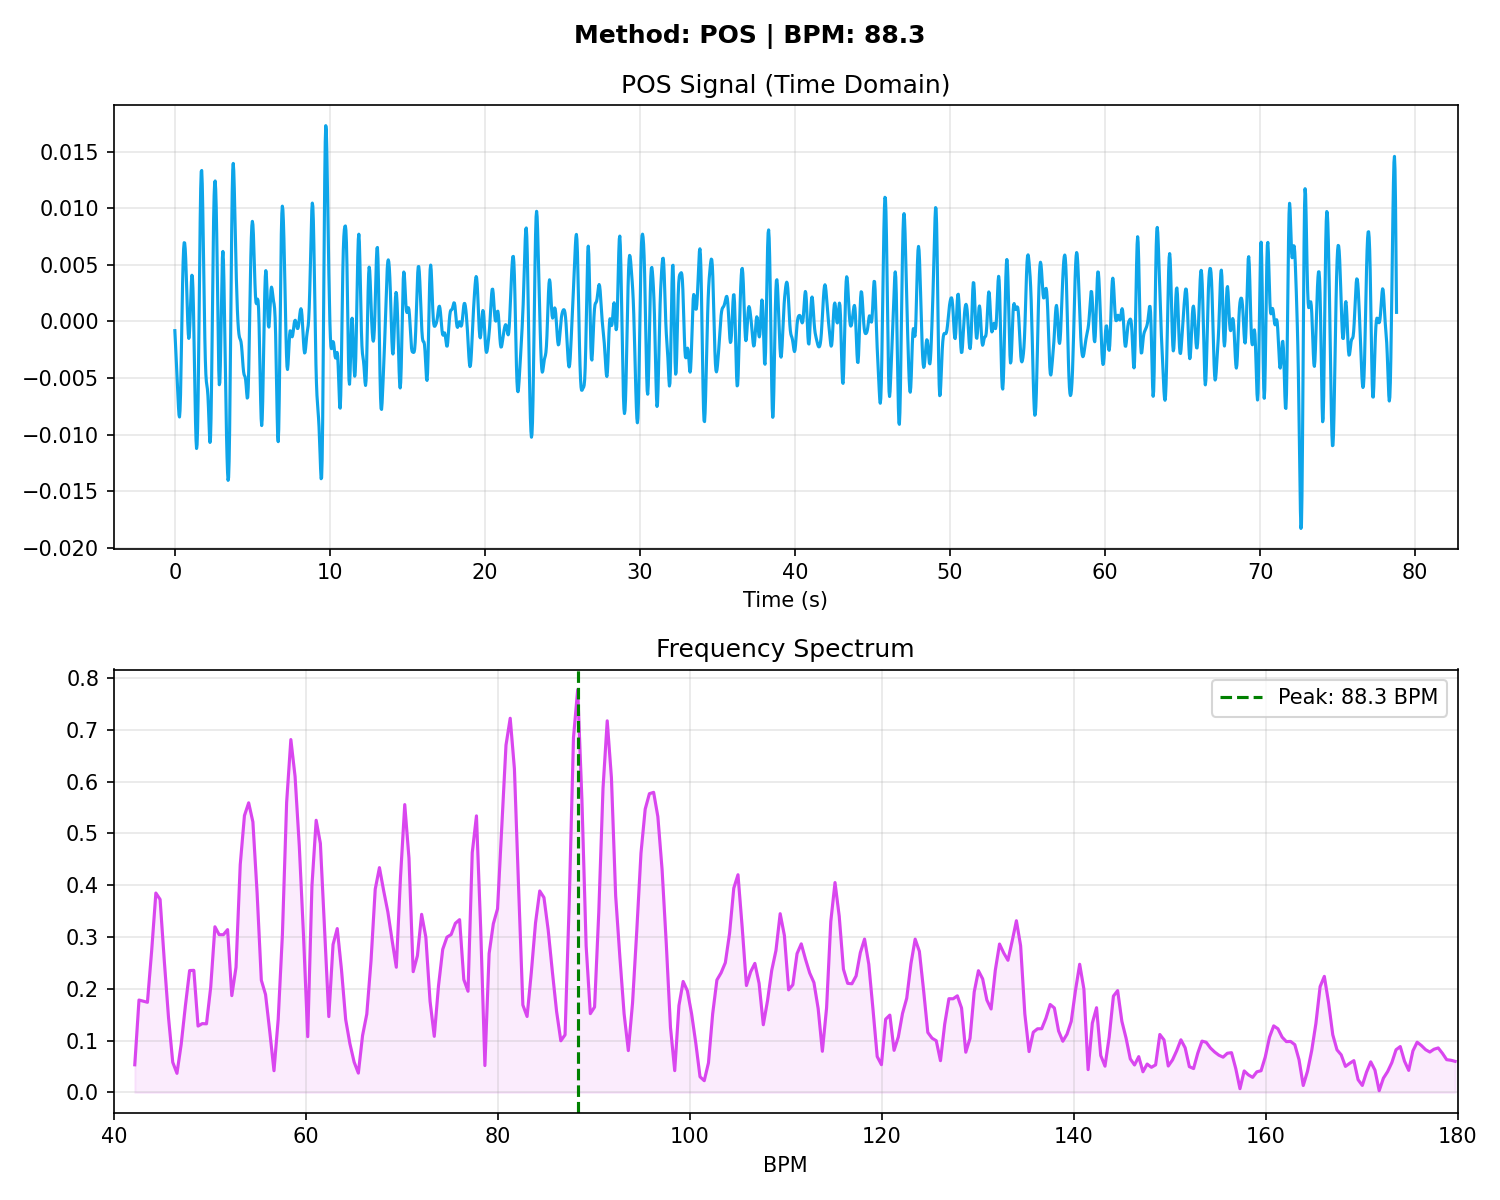

The file beside this chart, header and first rows:
# Time_Sec, Amplitude
0.000000, -0.000816
0.03333, -0.001808
0.06667, -0.002760
0.1, -0.003681
0.1333, -0.004607
0.1667, -0.005581
0.2, -0.006596
0.2333, -0.007557
0.2667, -0.008264
0.3, -0.008452
0.3333, -0.007885
0.3667, -0.006460
0.4, -0.004281
0.4333, -0.001644
0.4667, 0.001055
0.5, 0.003443
0.5333, 0.005268
0.5667, 0.006433
0.6, 0.006963
0.6333, 0.006938
0.6667, 0.006441
0.7, 0.005538
0.7333, 0.004296
0.7667, 0.002819
0.8, 0.001272
0.8333, -0.000119
0.8667, -0.001110
0.9, -0.001505
0.9333, -0.001221
0.9667, -0.000329
1, 0.000961
1.033, 0.002343
1.067, 0.003484
1.1, 0.004085
1.133, 0.003933
1.167, 0.002937
1.2, 0.001147
1.233, -0.001251
1.267, -0.003960
1.3, -0.006629
1.333, -0.008913
1.367, -0.01052
1.4, -0.01124
1.433, -0.01091
1.467, -0.009465
1.5, -0.006899
1.533, -0.003364
1.567, 0.000806
1.6, 0.005098
1.633, 0.008920
1.667, 0.01175
1.7, 0.01325
1.733, 0.01335
1.767, 0.01216
1.8, 0.009975
1.833, 0.007146
1.867, 0.004060
1.9, 0.001082
1.933, -0.001479
1.967, -0.003417
... 2,305 more rows
